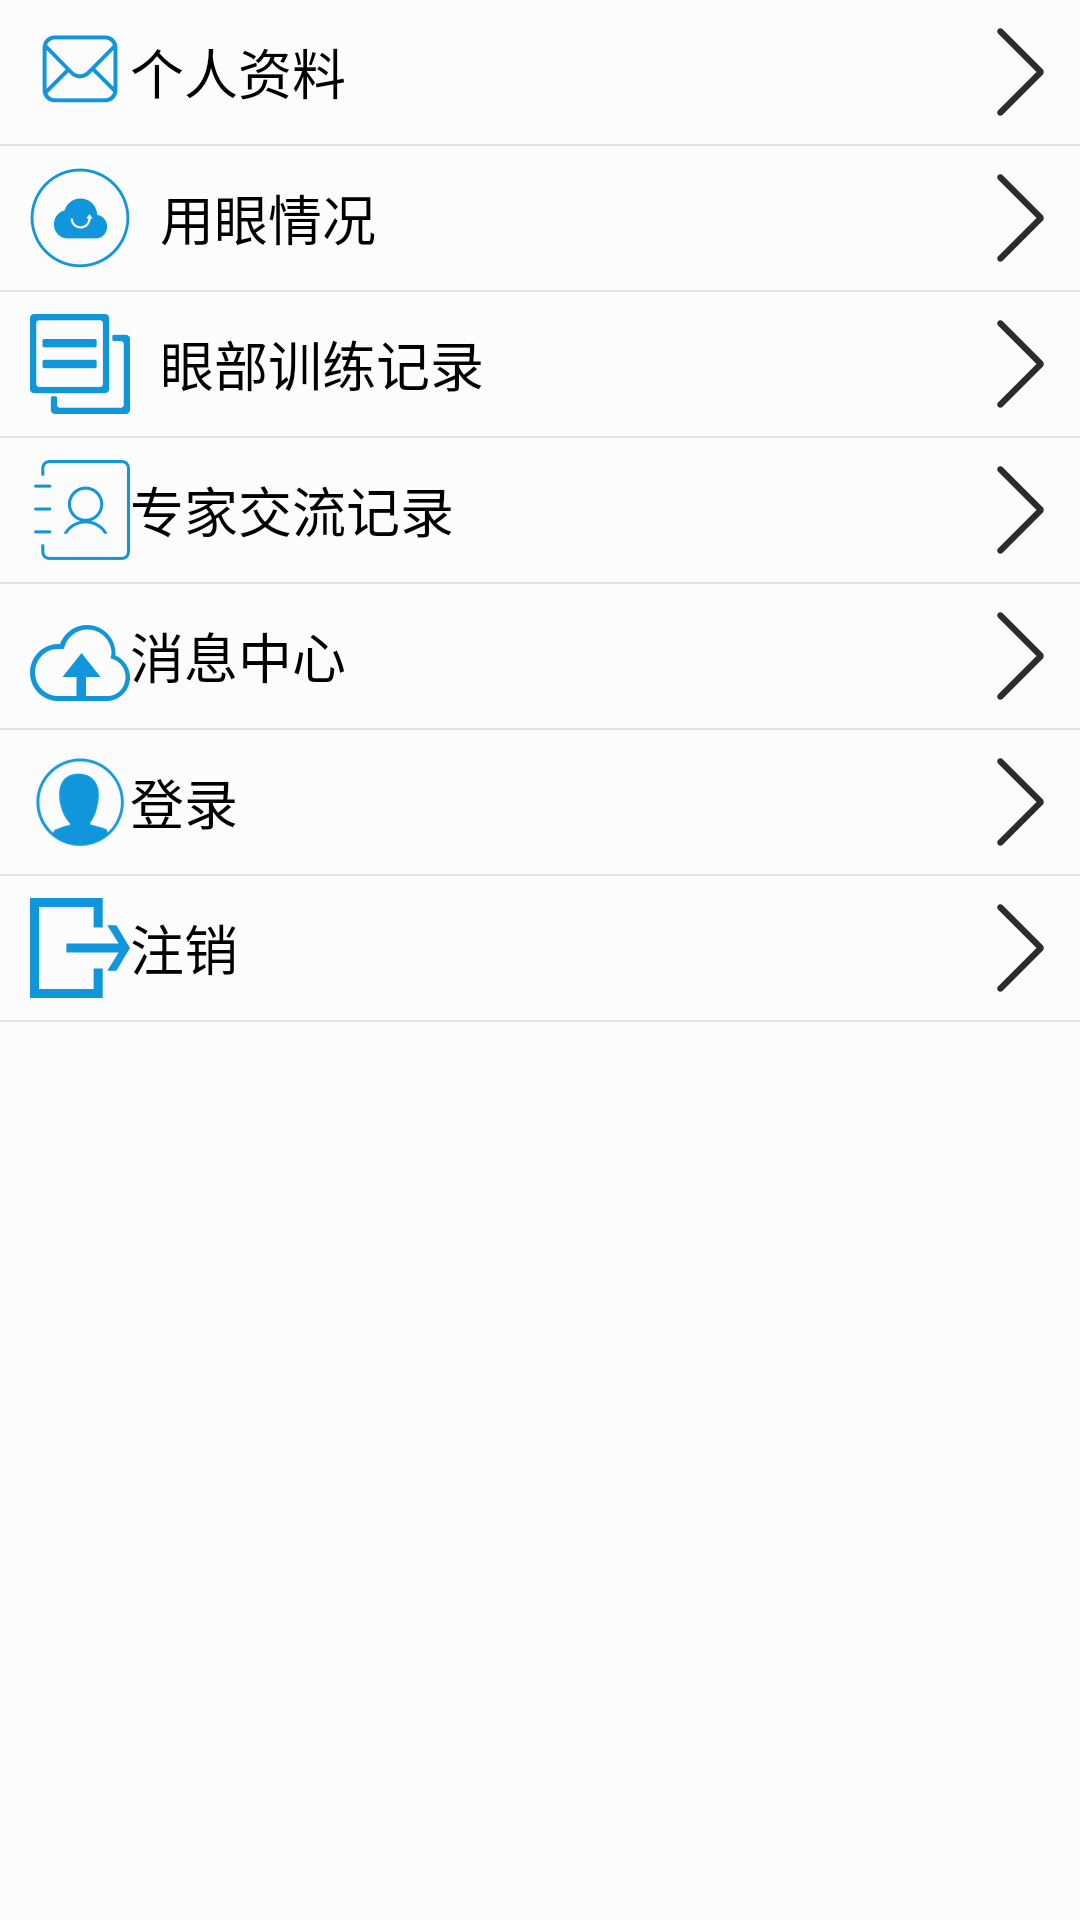

This screen was rendered from an Android layout file. Write that file and the resources it references.
<!-- AndroidManifest.xml: application theme CustomTheme -->
<!-- res/layout/fragment_person.xml -->
<?xml version="1.0" encoding="utf-8"?>
<LinearLayout
    xmlns:android="http://schemas.android.com/apk/res/android"
    xmlns:app="http://schemas.android.com/apk/res-auto"
    android:layout_width="fill_parent"
    android:orientation="vertical"
    android:layout_height="fill_parent">


        <Button
            android:id="@+id/button_person_info"
            style="@style/person_centre_btn"
            android:layout_width="match_parent"
            android:layout_height="wrap_content"
            android:drawableLeft="@mipmap/centre_btn_info"
            android:drawableRight="@mipmap/centre_btn_arrow_right"
            android:text="@string/person_centre_info"
            android:onClick="doPersonCentreClick"
            />
        <View style="@style/global_line" />
        <Button
            android:id="@+id/button_person_eye"
            style="@style/person_centre_btn"
            android:layout_width="match_parent"
            android:layout_height="wrap_content"
            android:drawableLeft="@mipmap/centre_btn_eye"
            android:drawableRight="@mipmap/centre_btn_arrow_right"
            android:text="@string/person_centre_eye"
            android:drawablePadding="10dip"
            android:onClick="doPersonCentreClick"
            />
        <View style="@style/global_line" />
        <Button
            android:id="@+id/button_person_train"
            style="@style/person_centre_btn"
            android:layout_width="match_parent"
            android:layout_height="wrap_content"
            android:drawableLeft="@mipmap/centre_btn_train"
            android:drawableRight="@mipmap/centre_btn_arrow_right"
            android:text="@string/person_centre_train"
            android:drawablePadding="10dip"
            android:onClick="doPersonCentreClick"
            />
        <View style="@style/global_line" />
        <Button
            android:id="@+id/button_person_communication"
            style="@style/person_centre_btn"
            android:layout_width="match_parent"
            android:layout_height="wrap_content"
            android:drawableLeft="@mipmap/centre_btn_communication"
            android:drawableRight="@mipmap/centre_btn_arrow_right"
            android:text="@string/person_centre_communication"
            android:onClick="doPersonCentreClick"
            />
        <View style="@style/global_line" />
        <Button
            android:id="@+id/button_person_message"
            style="@style/person_centre_btn"
            android:layout_width="match_parent"
            android:layout_height="wrap_content"
            android:drawableLeft="@mipmap/centre_btn_message"
            android:drawableRight="@mipmap/centre_btn_arrow_right"
            android:text="@string/person_centre_message"
            android:onClick="doPersonCentreClick"
            />
        <View style="@style/global_line" />
        <Button
            android:id="@+id/button_person_login"
            style="@style/person_centre_btn"
            android:layout_width="match_parent"
            android:layout_height="wrap_content"
            android:drawableLeft="@mipmap/login"
            android:drawableRight="@mipmap/centre_btn_arrow_right"
            android:text="登录"
            />
        <View style="@style/global_line" />
        <Button
            android:id="@+id/button_person_logout"
            style="@style/person_centre_btn"
            android:layout_width="match_parent"
            android:layout_height="wrap_content"
            android:drawableLeft="@mipmap/logout"
            android:drawableRight="@mipmap/centre_btn_arrow_right"
            android:text="注销"
            />

        <View style="@style/global_line" />

</LinearLayout>
<!-- resources referenced by this layout -->
<resources>
  <!-- mipmap centre_btn_arrow_right: png bitmap (mipmap-hdpi, 604 bytes) -->
  <!-- mipmap centre_btn_communication: png bitmap (mipmap-hdpi, 1150 bytes) -->
  <!-- mipmap centre_btn_eye: png bitmap (mipmap-hdpi, 1377 bytes) -->
  <!-- mipmap centre_btn_info: png bitmap (mipmap-hdpi, 971 bytes) -->
  <!-- mipmap centre_btn_message: png bitmap (mipmap-hdpi, 1247 bytes) -->
  <!-- mipmap centre_btn_train: png bitmap (mipmap-hdpi, 877 bytes) -->
  <!-- mipmap login: png bitmap (mipmap-mdpi, 1403 bytes) -->
  <!-- mipmap logout: png bitmap (mipmap-xhdpi, 726 bytes) -->
  <string name="person_centre_communication">专家交流记录</string>
  <string name="person_centre_eye">用眼情况</string>
  <string name="person_centre_info">个人资料</string>
  <string name="person_centre_message">消息中心</string>
  <string name="person_centre_train">眼部训练记录</string>
  <style name="global_line">
          <item name="android:layout_height">0.5dp</item>
          <item name="android:layout_width">match_parent</item>
          <item name="android:background">@color/global_line</item>
      </style>
  <style name="person_centre_btn">
          
          
          
          <item name="android:textSize">18dp</item>
          
          <item name="android:gravity">center_vertical</item>
          
          
          <item name="android:textColor">#000000</item>
          <item name="android:layout_marginLeft">10dp</item>
          <item name="android:layout_marginRight">10dp</item>
          <item name="android:background">@null</item>
          
      </style>
  <style name="CustomTheme" parent="Theme.AppCompat.NoActionBar">
          <item name="android:background">@color/main_background</item>
      </style>
  <color name="global_line">#E3E3E3</color>
  <color name="main_background">#FCFCFC</color>
</resources>
